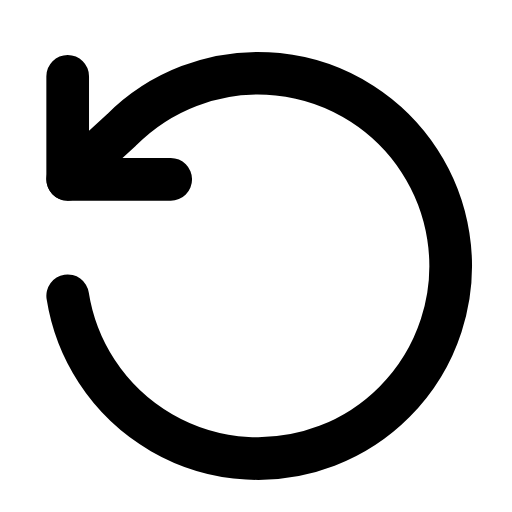
t = 0.00 s
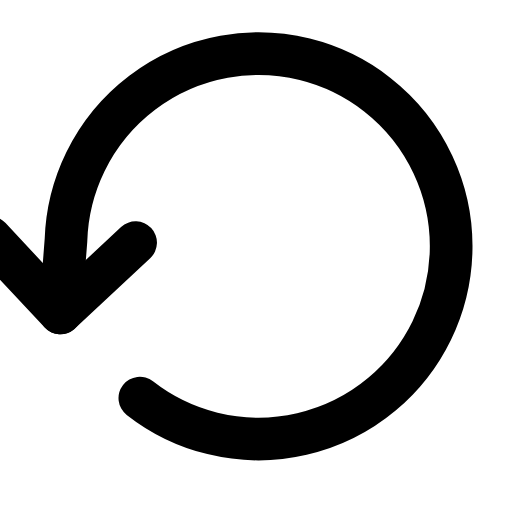
t = 0.29 s
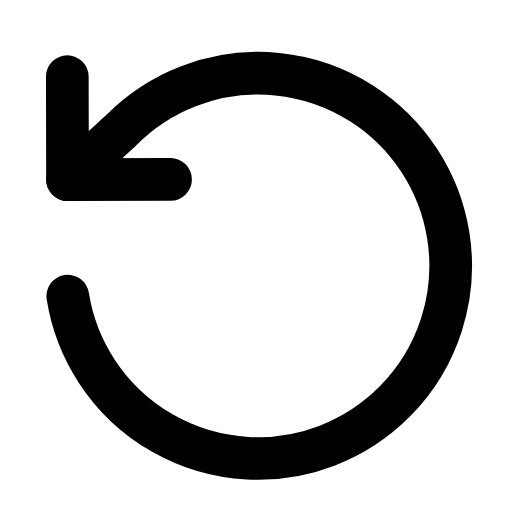
t = 0.60 s
t = 0.88 s: frame unchanged from t = 0.00 s, image omitted
t = 1.19 s: frame unchanged from t = 0.00 s, image omitted
t = 1.50 s: frame unchanged from t = 0.00 s, image omitted

The animated SVG that drew these frames (rendered in a browser with its animation timeline set to each time). Animation: 1 SMIL element (animateTransform=1); one cycle of 1.80 s, repeats indefinitely.

<svg xmlns="http://www.w3.org/2000/svg" width="24" height="24" viewBox="0 0 24 24" fill="none"><g transform="translate(-1.657 -0.625) scale(1.05)"><g><animateTransform attributeName="transform" type="rotate" values="0 12 12;0 12 12;-52 12 12;0 12 12;0 12 12;0 12 12;0 12 12;-52 12 12;0 12 12;0 12 12;0 12 12" keyTimes="0;0.135;0.2475;0.36;0.45;0.6;0.66;0.735;0.81;0.9;1" dur="1.8s" repeatCount="indefinite" calcMode="spline" keySplines="0.16 1 0.3 1;0.16 1 0.3 1;0.16 1 0.3 1;0.16 1 0.3 1;0.16 1 0.3 1;0.16 1 0.3 1;0.16 1 0.3 1;0.16 1 0.3 1;0.16 1 0.3 1;0.16 1 0.3 1"/><path stroke="currentColor" stroke-width="1.905" stroke-linecap="round" stroke-linejoin="round" fill="none" d="M4.6 4L4.6 8.6L9.2 8.6"></path><path stroke="currentColor" stroke-width="1.905" stroke-linecap="round" stroke-linejoin="round" fill="none" d="M4.6 13.8A8.6 8.6 0 1 0 7 6.4L4.6 8.6"></path></g></g></svg>
